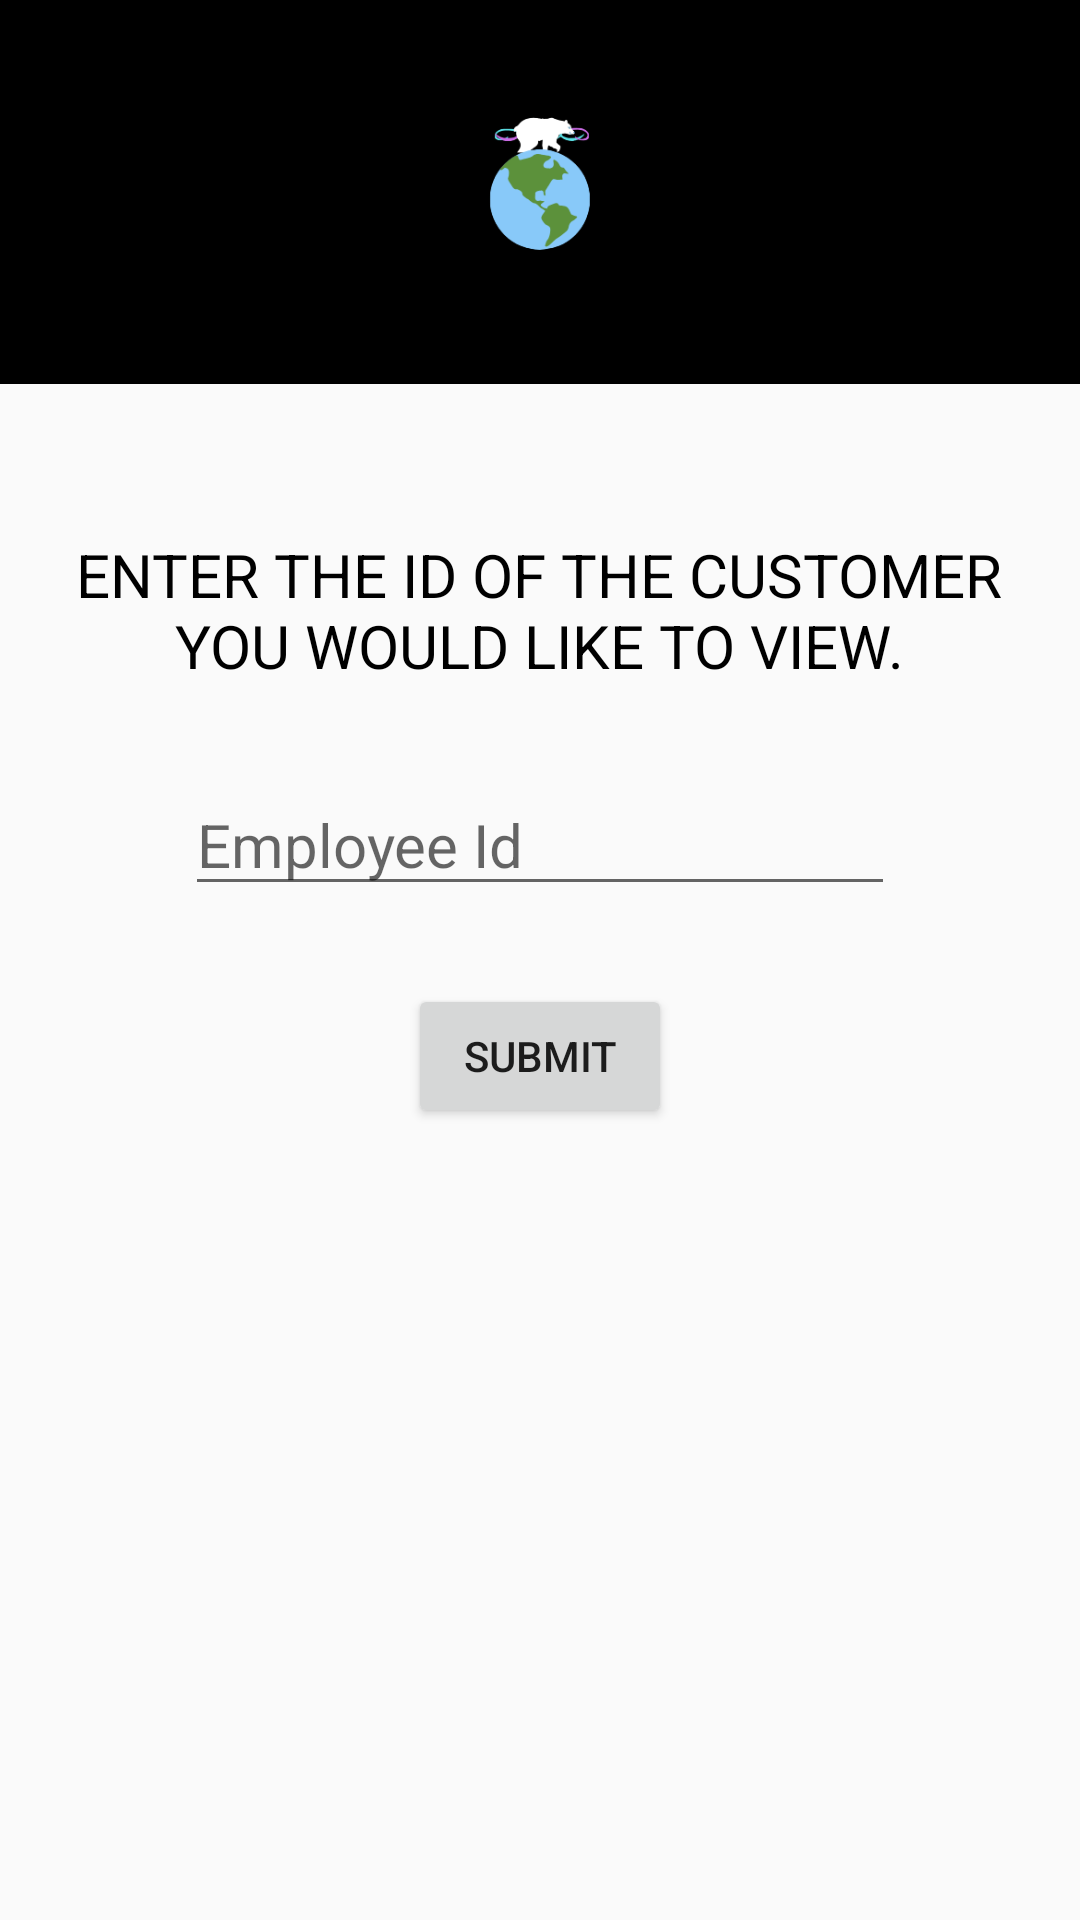

The Android layout XML behind this screen, and the referenced resources:
<!-- AndroidManifest.xml: application theme AppTheme -->
<!-- res/layout/activity_admin_user_inactive_request.xml -->
<?xml version="1.0" encoding="utf-8"?>
<LinearLayout xmlns:android="http://schemas.android.com/apk/res/android"
    xmlns:app="http://schemas.android.com/apk/res-auto"
    xmlns:tools="http://schemas.android.com/tools"
    android:layout_width="match_parent"
    android:layout_height="match_parent"
    android:orientation="vertical"

    >

    <RelativeLayout
        android:layout_width="match_parent"
        android:layout_height="match_parent"
        android:layout_weight="0.4"
        android:background="@color/black">


        <ImageView
            android:id="@+id/imageView4"
            android:layout_width="255dp"
            android:layout_height="172dp"
            android:layout_alignParentBottom="true"
            android:layout_centerHorizontal="true"
            android:layout_marginLeft="152dp"
            android:layout_marginBottom="-26dp"
            android:adjustViewBounds="true"
            app:srcCompat="@drawable/logo2" />


    </RelativeLayout>

    <RelativeLayout
        android:layout_width="match_parent"
        android:layout_height="match_parent"
        android:layout_weight="0.1">


        <EditText
            android:id="@+id/id"
            android:layout_width="wrap_content"
            android:layout_height="wrap_content"
            android:layout_centerHorizontal="true"
            android:layout_marginTop="130dp"
            android:ems="10"
            android:hint="Employee Id"
            android:inputType="textPersonName"
            android:textSize="20dp" />

        <TextView
            android:id="@+id/textView6"
            android:layout_width="337dp"
            android:layout_height="wrap_content"
            android:layout_centerHorizontal="true"
            android:layout_marginTop="50dp"

            android:text="ENTER THE ID OF THE CUSTOMER YOU WOULD LIKE TO VIEW."
            android:textAlignment="center"
            android:textColor="@color/black"
            android:textSize="20sp" />

        <Button
            android:id="@+id/confirmation"
            android:layout_width="wrap_content"
            android:layout_height="wrap_content"
            android:layout_centerHorizontal="true"
            android:layout_marginTop="200dp"
            android:text="Submit" />

    </RelativeLayout>
</LinearLayout>
<!-- resources referenced by this layout -->
<resources>
  <color name="black">#000000</color>
  <!-- drawable logo2: png bitmap (drawable, 15280 bytes) -->
  <style name="AppTheme" parent="Theme.AppCompat.Light.NoActionBar">
          
          <item name="colorPrimary">@color/colorPrimary</item>
          <item name="colorPrimaryDark">@color/colorPrimaryDark</item>
          <item name="colorAccent">@color/colorAccent</item>
      </style>
  <color name="colorPrimary">#008577</color>
  <color name="colorPrimaryDark">#00574B</color>
  <color name="colorAccent">#D81B60</color>
</resources>
